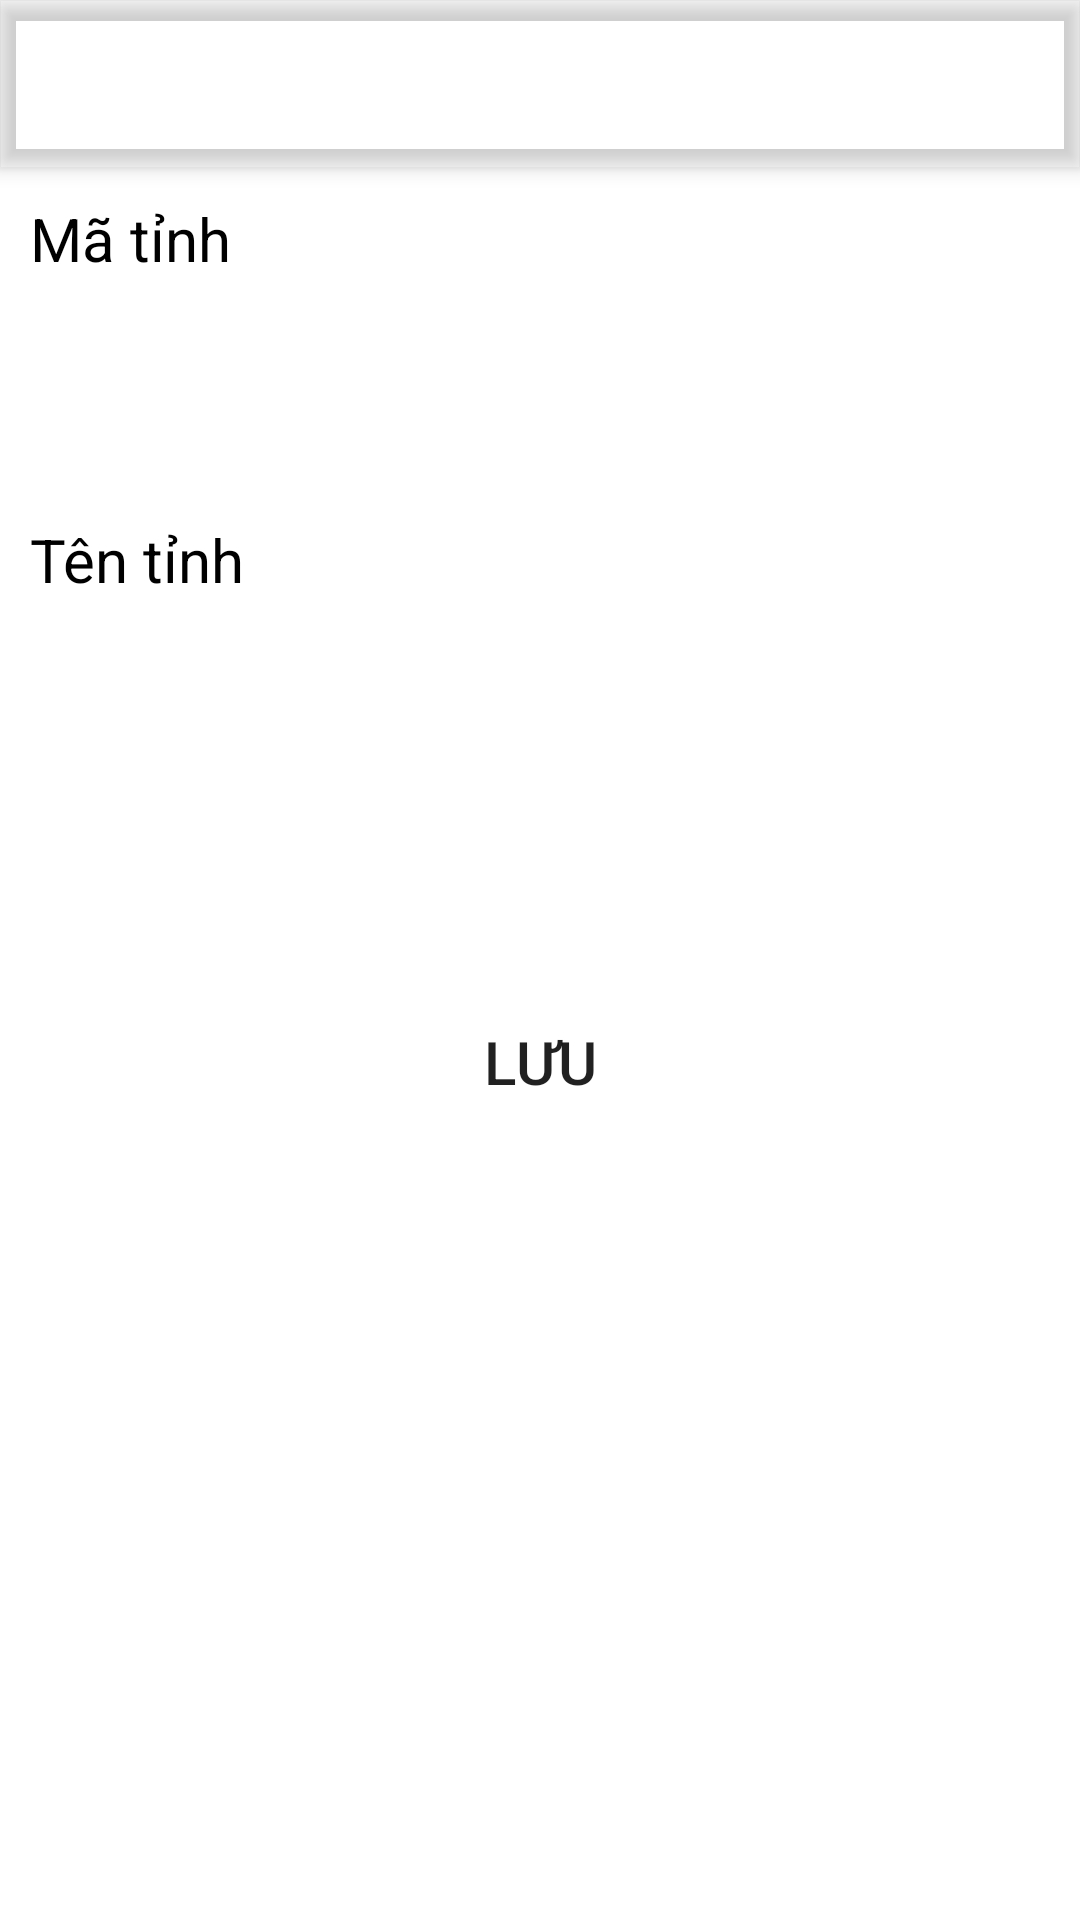

Reconstruct the res/layout file that produces this screen, plus the resources it refers to.
<!-- AndroidManifest.xml: application theme Theme.QLVT -->
<!-- res/layout/activity_qltinh_edit.xml -->
<?xml version="1.0" encoding="utf-8"?>
<LinearLayout xmlns:android="http://schemas.android.com/apk/res/android"
    xmlns:app="http://schemas.android.com/apk/res-auto"
    xmlns:tools="http://schemas.android.com/tools"
    android:layout_width="match_parent"
    android:layout_height="match_parent"
    android:orientation="vertical"
    tools:context=".QLTinh.EditTinhActivity">

    <com.google.android.material.appbar.MaterialToolbar
        style="@style/Widget.MaterialComponents.Toolbar.Primary"
        android:layout_width="match_parent"
        android:layout_height="?attr/actionBarSize"
        app:layout_scrollFlags="scroll|enterAlways|snap"
        app:title="QUẢN LÝ TỈNH- EDIT" />

    <LinearLayout
        android:layout_width="match_parent"
        android:layout_height="wrap_content"
        android:orientation="vertical"
        android:padding="10dp">

        <TextView
            android:layout_width="100dp"
            android:layout_height="wrap_content"
            android:layout_marginBottom="10dp"
            android:text="Mã tỉnh"
            android:textColor="@color/black"
            android:textSize="20sp" />

        <EditText
            android:id="@+id/ma_tinh"
            android:layout_width="match_parent"
            android:layout_height="50dp"
            android:background="@drawable/border_item"
            android:enabled="false"
            android:paddingLeft="10dp"
            android:textColor="@color/black"
            android:textSize="20sp" />
    </LinearLayout>

    <LinearLayout
        android:layout_width="match_parent"
        android:layout_height="wrap_content"
        android:orientation="vertical"
        android:padding="10dp">

        <TextView
            android:layout_width="100dp"
            android:layout_height="wrap_content"
            android:layout_marginBottom="10dp"
            android:text="Tên tỉnh"
            android:textColor="@color/black"
            android:textSize="20sp" />

        <EditText
            android:id="@+id/ten_tinh"
            android:layout_width="match_parent"
            android:layout_height="50dp"
            android:background="@drawable/border_item"

            android:paddingLeft="10dp"
            android:textColor="@color/black"
            android:textSize="20sp" />
    </LinearLayout>

    <LinearLayout
        android:layout_width="match_parent"
        android:layout_height="wrap_content"
        android:layout_marginTop="50dp"
        android:gravity="center"
        android:orientation="horizontal"
        android:padding="10dp">

        <Button
            android:id="@+id/btnSave"
            android:layout_width="match_parent"
            android:layout_height="wrap_content"
            android:background="@drawable/border_item"
            android:text="LƯU"
            android:textSize="20sp" />

    </LinearLayout>
</LinearLayout>
<!-- resources referenced by this layout -->
<resources>
  <color name="black">#FF000000</color>
  <!-- drawable border_item (drawable) -->
  <?xml version="1.0" encoding="utf-8"?>
  <shape xmlns:android="http://schemas.android.com/apk/res/android"
      android:shape="rectangle">
      <corners android:radius="15dp" />
      <stroke
          android:width="1dp"
          android:color="#FFFFFF" />
  </shape>
  <style name="Theme.QLVT" parent="Theme.MaterialComponents.Light.NoActionBar">
          
  
          <item name="colorPrimary">@color/colorActionBar</item>
          <item name="colorPrimaryVariant">@color/purple_700</item>
          <item name="colorOnPrimary">@color/white</item>
          
          <item name="colorSecondary">@color/teal_200</item>
          <item name="colorSecondaryVariant">@color/teal_700</item>
          <item name="colorOnSecondary">@color/black</item>
          
          <item name="android:statusBarColor" tools:targetApi="l">?attr/colorPrimaryVariant</item>
          
      </style>
  <color name="purple_700">#FF3700B3</color>
  <color name="white">#FFFFFFFF</color>
  <color name="teal_200">#FF03DAC5</color>
  <color name="teal_700">#FF018786</color>
</resources>
